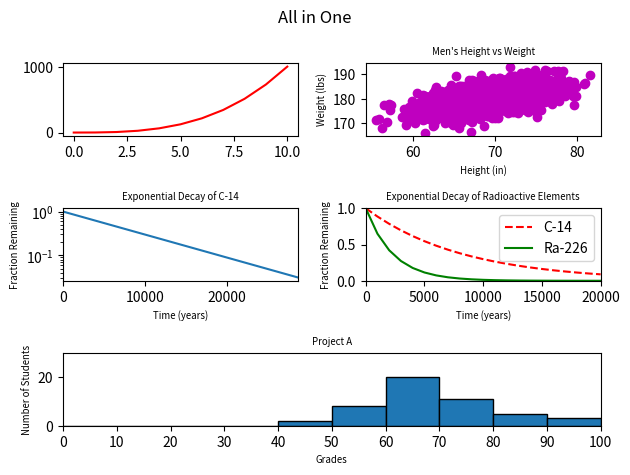

Reproduce this figure in Python.
#!/usr/bin/env python3
""" Source code to plot 5 graphs in one figure: """
import numpy as np
import matplotlib.pyplot as plt


y0 = np.arange(0, 11) ** 3

mean = [69, 0]
cov = [[15, 8], [8, 15]]
np.random.seed(5)
x1, y1 = np.random.multivariate_normal(mean, cov, 2000).T
y1 += 180

x2 = np.arange(0, 28651, 5730)
r2 = np.log(0.5)
t2 = 5730
y2 = np.exp((r2 / t2) * x2)

x3 = np.arange(0, 21000, 1000)
r3 = np.log(0.5)
t31 = 5730
t32 = 1600
y31 = np.exp((r3 / t31) * x3)
y32 = np.exp((r3 / t32) * x3)

np.random.seed(5)
student_grades = np.random.normal(68, 15, 50)

figurePlot = plt.figure()
plt.rcParams.update({'axes.titlesize': 'x-small',
                     'axes.labelsize': 'x-small'})
figurePlot.add_subplot(3, 2, 1)
plt.plot(y0, 'r')

figurePlot.add_subplot(3, 2, 2)
plt.title("Men's Height vs Weight")
plt.xlabel('Height (in)')
plt.ylabel('Weight (lbs)')
plt.scatter(x1, y1, c='m')

figurePlot.add_subplot(3, 2, 3)
plt.title('Exponential Decay of C-14')
plt.xlabel('Time (years)')
plt.ylabel('Fraction Remaining')
plt.yscale('log')
plt.plot(x2, y2)
plt.axis(xmin=0, xmax=28650)

figurePlot.add_subplot(3, 2, 4)
plt.title('Exponential Decay of Radioactive Elements')
plt.xlabel('Time (years)')
plt.ylabel('Fraction Remaining')
plt.plot(x3, y31, 'r--', x3, y32, 'g')
plt.axis([0, 20000, 0, 1])
plt.legend(['C-14', 'Ra-226'])

figurePlot.add_subplot(3, 1, 3)
plt.title('Project A')
plt.hist(student_grades, np.arange(0, 101, 10), edgecolor='black')
plt.xlabel('Grades')
plt.ylabel('Number of Students')
plt.xticks(np.arange(0, 101, 10))
plt.axis([0, 100, 0, 30])

figurePlot.suptitle('All in One')
figurePlot.tight_layout()
plt.show()
